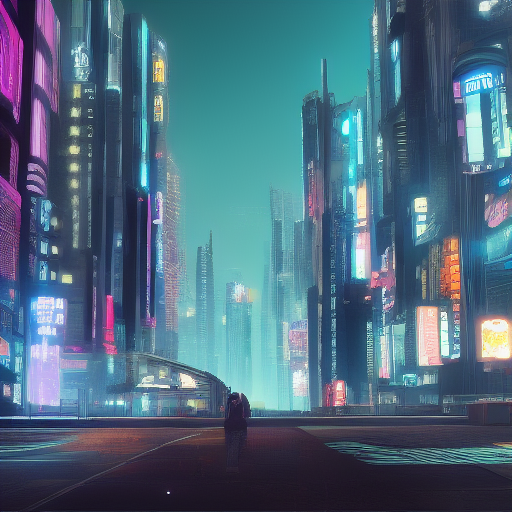
Generation parameters embedded in this image by AUTOMATIC1111 Stable Diffusion web UI or a fork of it (Forge, ...) (PNG 'parameters' text chunk):
cyberpunk city
Steps: 10, Sampler: Euler a, CFG scale: 7, Seed: 1926150929, Size: 512x512, Model hash: 81761151, Batch size: 8, Batch pos: 0